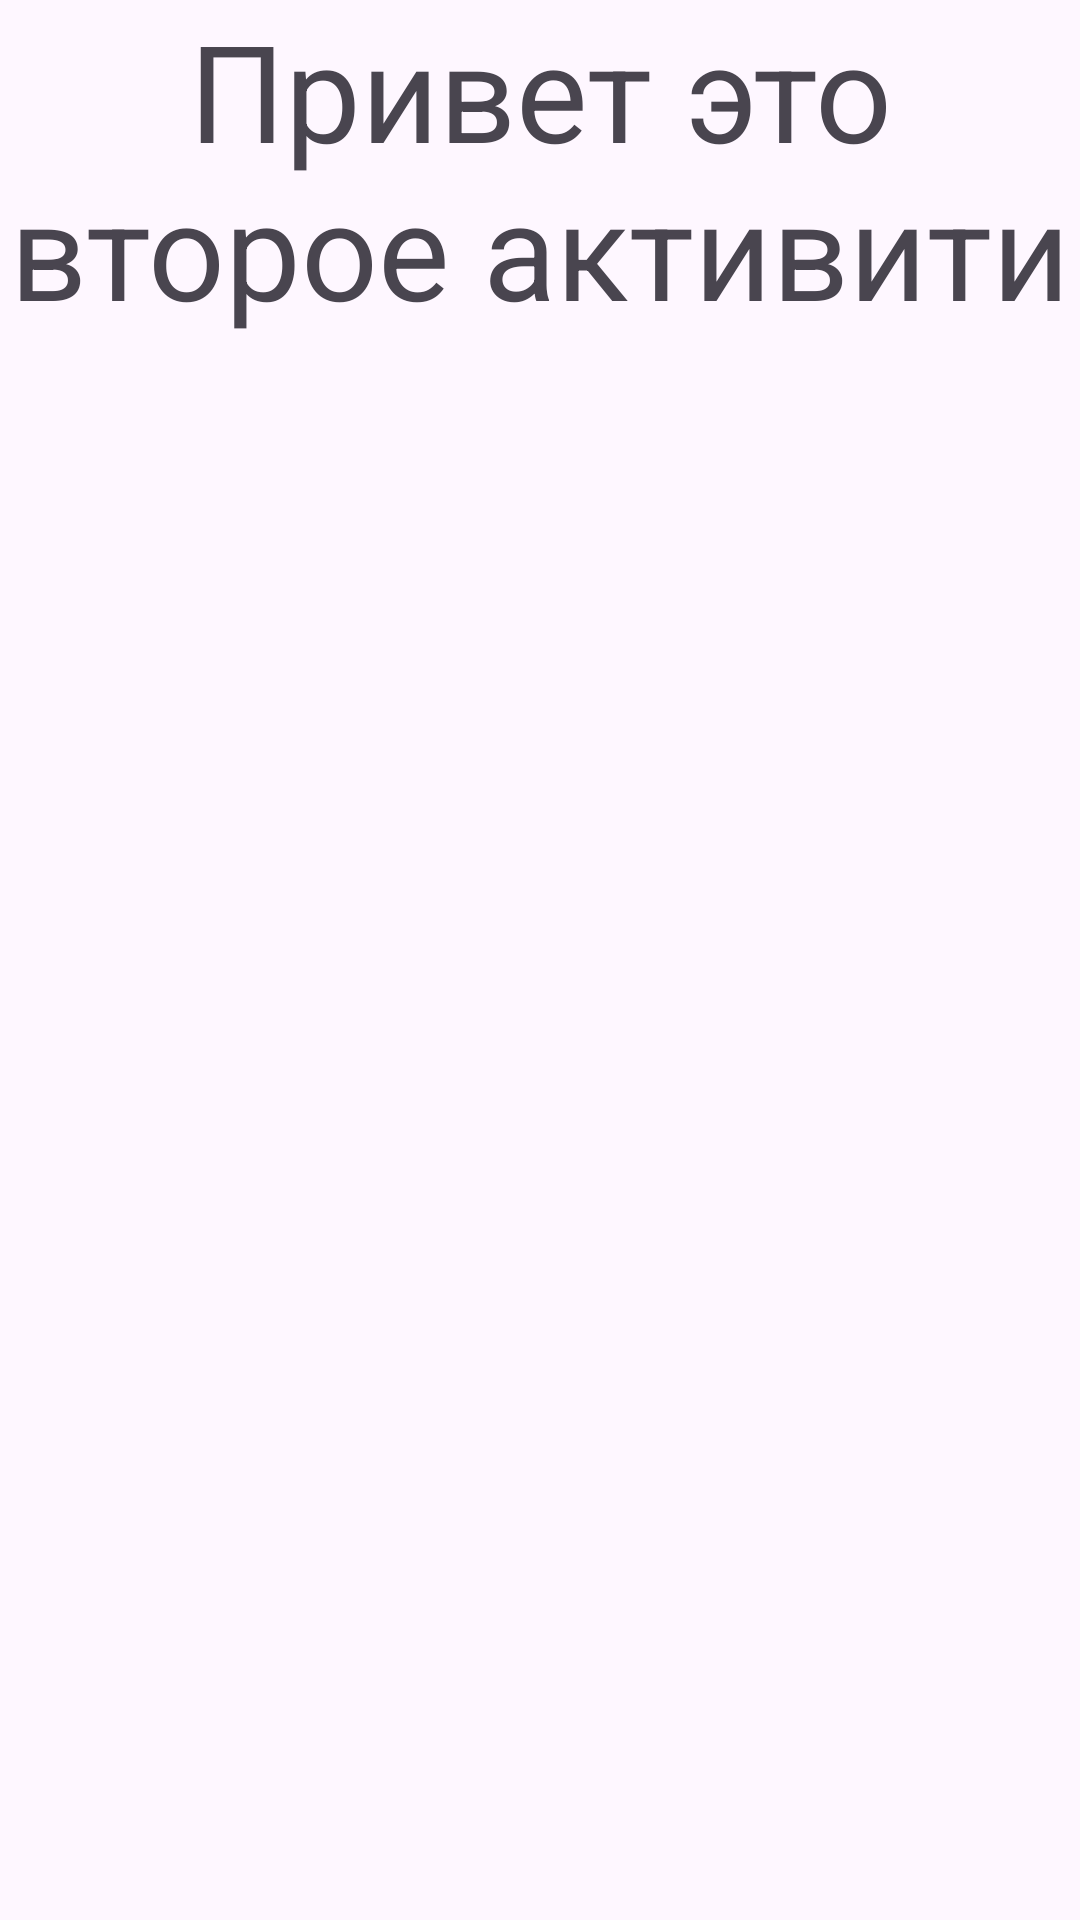

Reconstruct the res/layout file that produces this screen, plus the resources it refers to.
<!-- AndroidManifest.xml: application theme Theme.Hw_3_5 -->
<!-- res/layout/activity_second.xml -->
<?xml version="1.0" encoding="utf-8"?>
<androidx.constraintlayout.widget.ConstraintLayout xmlns:android="http://schemas.android.com/apk/res/android"
    xmlns:app="http://schemas.android.com/apk/res-auto"
    xmlns:tools="http://schemas.android.com/tools"
    android:layout_width="match_parent"
    android:layout_height="match_parent"
    tools:context=".SecondActivity">


    <TextView
        android:layout_width="wrap_content"
        android:layout_height="wrap_content"
        android:gravity="center"
        android:text="Привет это второе активити"
        android:textSize="45dp"
        tools:ignore="MissingConstraints"
        tools:layout_editor_absoluteX="0dp"
        tools:layout_editor_absoluteY="216dp" />
</androidx.constraintlayout.widget.ConstraintLayout>
<!-- resources referenced by this layout -->
<resources>
  <style name="Theme.Hw_3_5" parent="Base.Theme.Hw_3_5" />
  <style name="Base.Theme.Hw_3_5" parent="Theme.Material3.DayNight.NoActionBar">
          
          
      </style>
</resources>
